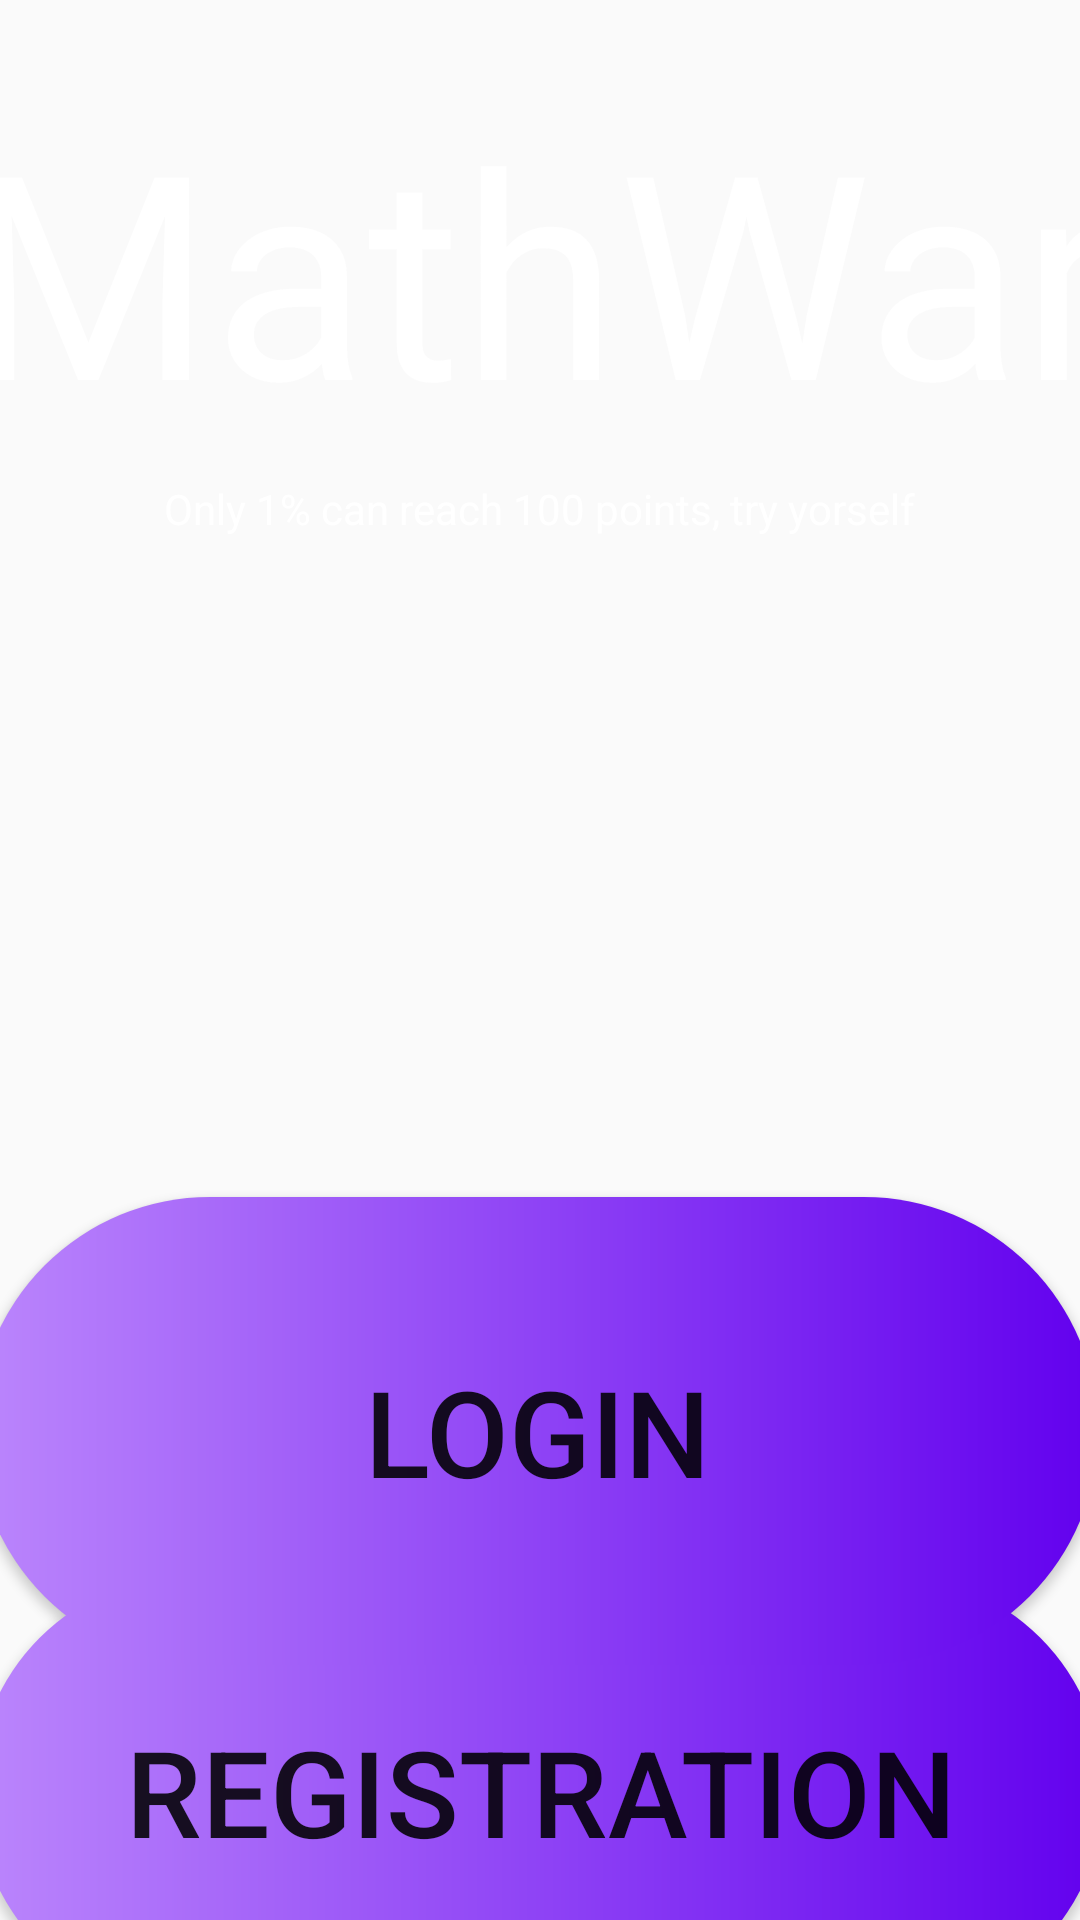

Reconstruct the res/layout file that produces this screen, plus the resources it refers to.
<!-- AndroidManifest.xml: application theme Theme.ProjertApki -->
<!-- res/layout/activity_start.xml -->
<?xml version="1.0" encoding="utf-8"?>
<androidx.constraintlayout.widget.ConstraintLayout xmlns:android="http://schemas.android.com/apk/res/android"
    xmlns:app="http://schemas.android.com/apk/res-auto"
    xmlns:tools="http://schemas.android.com/tools"
    android:layout_width="match_parent"
    android:layout_height="match_parent"
    tools:context=".StartActivity"
    android:background="@drawable/startgameback">

    <TextView
        android:id="@+id/textView"
        android:layout_width="392dp"
        android:layout_height="119dp"
        android:layout_marginStart="9dp"
        android:layout_marginTop="26dp"
        android:layout_marginEnd="10dp"
        android:gravity="center"
        android:text="MathWar"
        android:textColor="@color/white"
        android:textSize="95sp"
        app:layout_constraintEnd_toEndOf="parent"
        app:layout_constraintStart_toStartOf="parent"
        app:layout_constraintTop_toTopOf="parent" />

    <TextView
        android:id="@+id/textView2"
        android:layout_width="260dp"
        android:layout_height="21dp"
        android:layout_marginStart="75dp"
        android:layout_marginTop="14dp"
        android:layout_marginEnd="76dp"
        android:gravity="center"
        android:text="Only 1% can reach 100 points, try yorself"
        android:textColor="@color/white"
        app:layout_constraintEnd_toEndOf="parent"
        app:layout_constraintStart_toStartOf="parent"
        app:layout_constraintTop_toBottomOf="@+id/textView" />

    <Button
        android:id="@+id/registration"
        android:layout_width="376dp"
        android:layout_height="145dp"
        android:layout_marginStart="17dp"
        android:layout_marginTop="15dp"
        android:layout_marginEnd="18dp"

        android:layout_marginBottom="16dp"
        android:background="@drawable/custom_start_buttons"
        android:text="REGISTRATION"
        android:textSize="40sp"
        app:layout_constraintBottom_toBottomOf="parent"
        app:layout_constraintEnd_toEndOf="parent"
        app:layout_constraintStart_toStartOf="parent"
        app:layout_constraintTop_toBottomOf="@+id/login" />

    <Button
        android:id="@+id/login"
        android:layout_width="374dp"
        android:layout_height="156dp"
        android:layout_marginStart="17dp"
        android:layout_marginTop="219dp"
        android:layout_marginEnd="20dp"
        android:background="@drawable/custom_start_buttons"
        android:text="LOGIN"
        android:textSize="40sp"
        app:layout_constraintEnd_toEndOf="parent"
        app:layout_constraintStart_toStartOf="parent"
        app:layout_constraintTop_toBottomOf="@+id/textView2" />


</androidx.constraintlayout.widget.ConstraintLayout>
<!-- resources referenced by this layout -->
<resources>
  <color name="white">#FFFFFFFF</color>
  <!-- drawable custom_start_buttons (drawable) -->
  <?xml version="1.0" encoding="utf-8"?>
  <shape xmlns:android="http://schemas.android.com/apk/res/android" android:shape="rectangle">
      <gradient android:startColor="@color/purple_200" android:endColor="@color/purple_500" android:type="linear" />
      <corners android:radius="250sp"/>
  </shape>
  <style name="Theme.ProjertApki" parent="Theme.AppCompat.Light.NoActionBar">
          
          <item name="colorPrimary">@color/purple_500</item>
          <item name="colorPrimaryVariant">@color/purple_700</item>
          <item name="colorOnPrimary">@color/white</item>
          
          <item name="colorSecondary">@color/teal_200</item>
          <item name="colorSecondaryVariant">@color/teal_700</item>
          <item name="colorOnSecondary">@color/black</item>
          
          <item name="android:statusBarColor" tools:targetApi="l">?attr/colorPrimaryVariant</item>
          
      </style>
  <color name="purple_200">#FFBB86FC</color>
  <color name="purple_500">#FF6200EE</color>
  <color name="purple_700">#FF3700B3</color>
  <color name="teal_200">#FF03DAC5</color>
  <color name="teal_700">#FF018786</color>
  <color name="black">#FF000000</color>
</resources>
